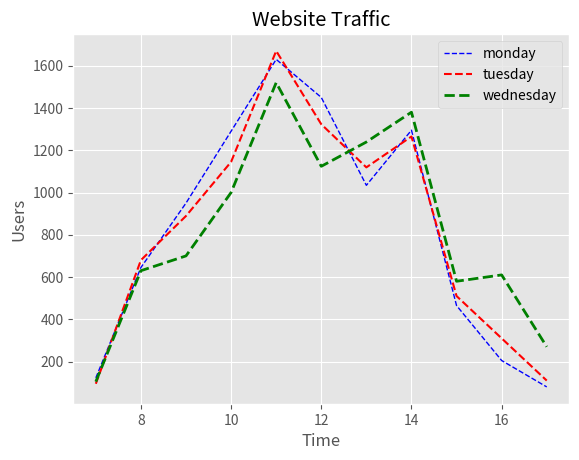

Write Python code to recreate this figure.
#creating multiplots
import matplotlib.pyplot as plt
from matplotlib import style
import numpy as np
web_monday = np.array([123,645,950,1290,1630,1450,1034,1295,465,205,80])
web_tuesday = np.array([95,680,889,1145,1670,1323,1119,1265,510,310,110])
web_wednesday = np.array([105,630,700,1000,1520,1124,1239,1380,580,610,270])
time_hrs = np.array([7,8,9,10,11,12,13,14,15,16,17])
style.use('ggplot')
plt.plot(time_hrs,web_monday,label='monday', color= 'b',linestyle='--',linewidth=1.0)
plt.plot(time_hrs,web_tuesday,label='tuesday', color= 'r',linestyle='--',linewidth=1.5)
plt.plot(time_hrs,web_wednesday,label='wednesday', color= 'g',linestyle='--',linewidth=2.0)
plt.title('Website Traffic')
plt.xlabel('Time')
plt.ylabel('Users')
plt.legend()
plt.show()